Image classification data set "processed" (Twillur/PDE4444-Visual-Quality-Inspection on GitHub). Class labels (2): fail, pass.

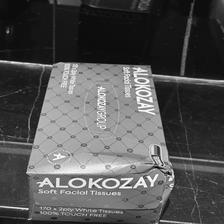
Label: fail

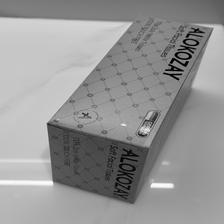
Label: pass

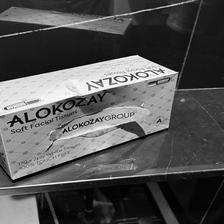
Label: fail

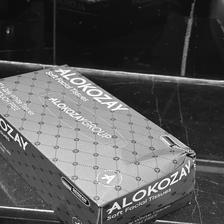
Label: fail

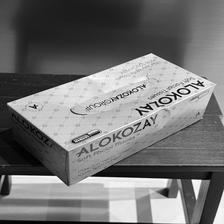
Label: fail

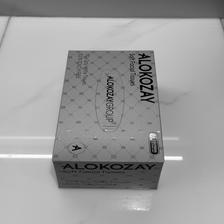
Label: pass
